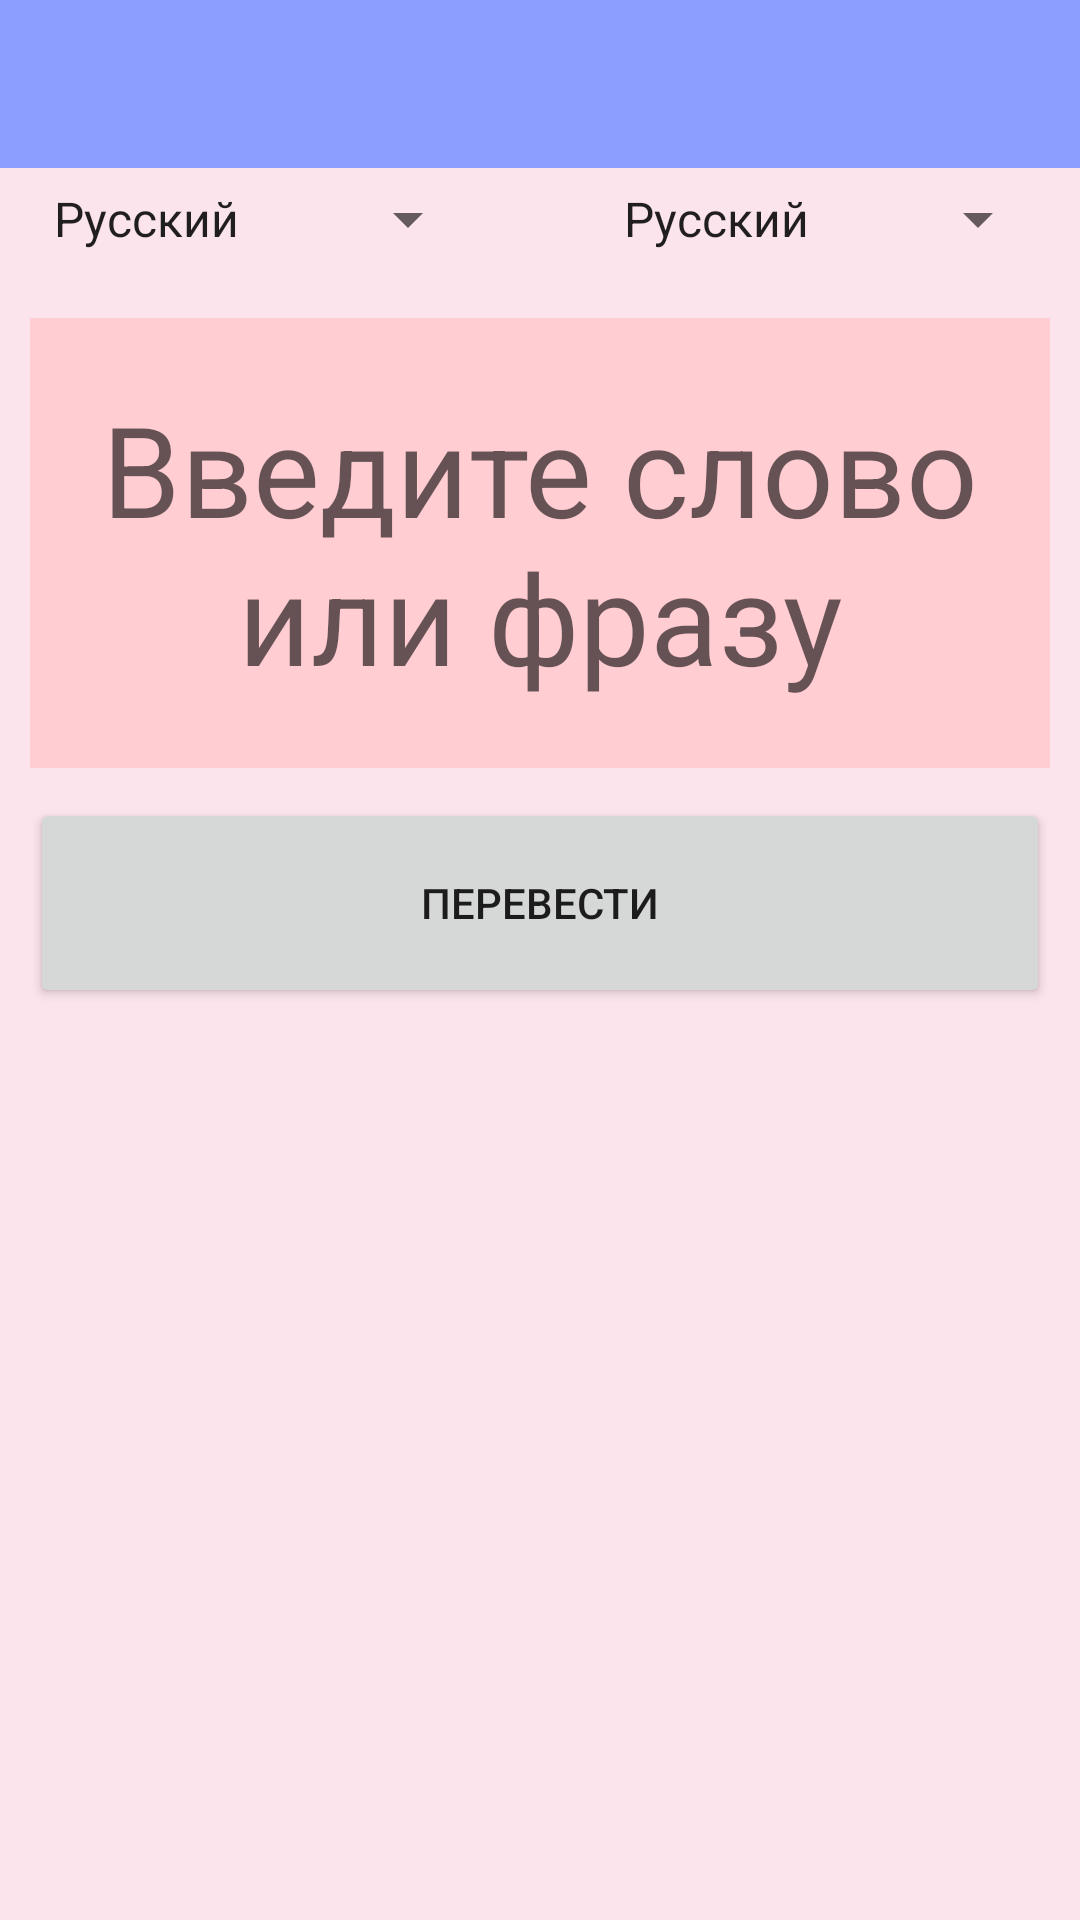

Layout XML and referenced resources for this Android screen:
<!-- AndroidManifest.xml: application theme AppTheme.NoActionBar -->
<!-- res/layout/activity_main.xml -->
<?xml version="1.0" encoding="utf-8"?>
<android.support.v4.widget.DrawerLayout xmlns:android="http://schemas.android.com/apk/res/android"
    android:id="@+id/drawer_layout"
    android:layout_width="match_parent"
    android:layout_height="match_parent"
    android:fitsSystemWindows="true">

    <include layout="@layout/include_toolbar" />

    <ScrollView
        android:layout_width="match_parent"
        android:layout_height="match_parent"
        android:layout_marginTop="?attr/actionBarSize"
        android:background="#fce4ec">

        <LinearLayout
            android:layout_width="match_parent"
            android:layout_height="wrap_content"
            android:orientation="vertical">

            <RelativeLayout
                android:layout_width="match_parent"
                android:layout_height="wrap_content"
                android:layout_marginLeft="10dp"
                android:layout_marginRight="10dp"
                android:layout_marginTop="5dp">

                <Spinner
                    android:id="@+id/left_spinner"
                    android:layout_width="150dp"
                    android:layout_height="wrap_content"
                    android:layout_alignParentLeft="true"
                    android:entries="@array/langs"></Spinner>

                <Button
                    android:id="@+id/direction_swap_button"
                    android:layout_width="35dp"
                    android:layout_height="35dp"
                    android:layout_centerInParent="true"
                    android:background="@drawable/icon_swap_96px" />


                <Spinner
                    android:id="@+id/right_spinner"
                    android:layout_width="150dp"
                    android:layout_height="wrap_content"
                    android:layout_alignParentRight="true"
                    android:entries="@array/langs"></Spinner>
            </RelativeLayout>

            <EditText
                android:id="@+id/to_translate"
                android:layout_width="match_parent"
                android:layout_height="150dp"
                android:layout_margin="10dp"
                android:background="#ffcdd2"
                android:hint="Введите слово или фразу"
                android:textAlignment="center"
                android:textSize="42sp" />

            <Button
                android:id="@+id/translate_button"
                android:layout_width="match_parent"
                android:layout_height="70dp"
                android:layout_centerInParent="true"
                android:layout_marginLeft="10dp"
                android:layout_marginRight="10dp"
                android:text="Перевести" />


            <android.support.v7.widget.RecyclerView
                android:id="@+id/recycler_view"
                android:layout_width="match_parent"
                android:layout_height="wrap_content">

            </android.support.v7.widget.RecyclerView>e
        </LinearLayout>
    </ScrollView>

    <include layout="@layout/include_navview_start" />

    <include layout="@layout/include_navview_end" />

</android.support.v4.widget.DrawerLayout>
<!-- res/layout/include_toolbar.xml (included above) -->
<?xml version="1.0" encoding="utf-8"?>
<android.support.design.widget.AppBarLayout xmlns:android="http://schemas.android.com/apk/res/android"
    xmlns:app="http://schemas.android.com/apk/res-auto"
    android:id="@+id/app_bar_layout"
    android:layout_width="match_parent"
    android:layout_height="?attr/actionBarSize"
    android:theme="@style/AppTheme.AppBarOverlay">

    <android.support.v7.widget.Toolbar
        android:id="@+id/toolbar"
        android:layout_width="match_parent"
        android:layout_height="?attr/actionBarSize"
        app:popupTheme="@style/AppTheme.PopupOverlay" />
</android.support.design.widget.AppBarLayout>
<!-- res/layout/include_navview_start.xml (included above) -->
<?xml version="1.0" encoding="utf-8"?>
<android.support.design.widget.NavigationView xmlns:android="http://schemas.android.com/apk/res/android"
    xmlns:app="http://schemas.android.com/apk/res-auto"
    android:id="@+id/nav_view_start"
    android:layout_width="wrap_content"
    android:layout_height="match_parent"
    android:layout_gravity="start"
    android:fitsSystemWindows="true"
    app:headerLayout="@layout/fragment_nav_header"
    app:menu="@menu/navigation" />
<!-- res/layout/include_navview_end.xml (included above) -->
<?xml version="1.0" encoding="utf-8"?>
<android.support.design.widget.NavigationView xmlns:android="http://schemas.android.com/apk/res/android"
    android:id="@+id/nav_view_end"
    android:layout_width="wrap_content"
    android:layout_height="match_parent"
    android:layout_gravity="end"
    android:fitsSystemWindows="true">

    <LinearLayout
        android:layout_width="match_parent"
        android:layout_height="match_parent"
        android:orientation="vertical">

        <TextView
            android:layout_marginTop="10dp"
            android:layout_marginBottom="10dp"
            android:layout_width="match_parent"
            android:layout_height="wrap_content"
            android:text="Недавно переведенные: "
            android:textSize="18sp"
            android:textAlignment="center"
            android:textColor="#444" />

        <android.support.v7.widget.RecyclerView
            android:id="@+id/list_slidermenu"
            android:layout_width="match_parent"
            android:layout_height="match_parent"
            android:textColor="#424242" />

    </LinearLayout>

</android.support.design.widget.NavigationView>
<!-- res/layout/fragment_nav_header.xml (included above) -->
<?xml version="1.0" encoding="utf-8"?>
<RelativeLayout xmlns:android="http://schemas.android.com/apk/res/android"
    android:layout_width="match_parent"
    android:layout_height="100dp">

    <ImageView
        android:layout_width="match_parent"
        android:layout_height="match_parent"
        android:scaleType="centerCrop"
        android:src="@drawable/navigate_magentabg" />

    <LinearLayout
        android:layout_width="match_parent"
        android:layout_height="match_parent"
        android:orientation="horizontal">

        
        <TextView
            android:layout_gravity="center"
            android:layout_width="wrap_content"
            android:layout_height="wrap_content"
            android:textColor="#fff"
            android:textSize="24sp"
            android:textStyle="bold"
            android:layout_marginLeft="20dp"
            android:shadowRadius="1"
            android:shadowDx="1"
            android:shadowDy="1"
            android:shadowColor="#000"
            android:text="Magenta Translator" />

    </LinearLayout>
</RelativeLayout>
<!-- resources referenced by this layout -->
<resources>
  <string-array name="langs">
          <item>Русский</item>
          <item>Английский</item>
          <item>Немецкий</item>
          <item>Испанский</item>
      </string-array>
  <!-- drawable navigate_magentabg: png bitmap (drawable, 101303 bytes) -->
  <style name="AppTheme.AppBarOverlay" />
  <style name="AppTheme.PopupOverlay" />
  <style name="AppTheme.NoActionBar">
          <item name="windowActionBar">false</item>
          <item name="windowNoTitle">true</item>
      </style>
</resources>
